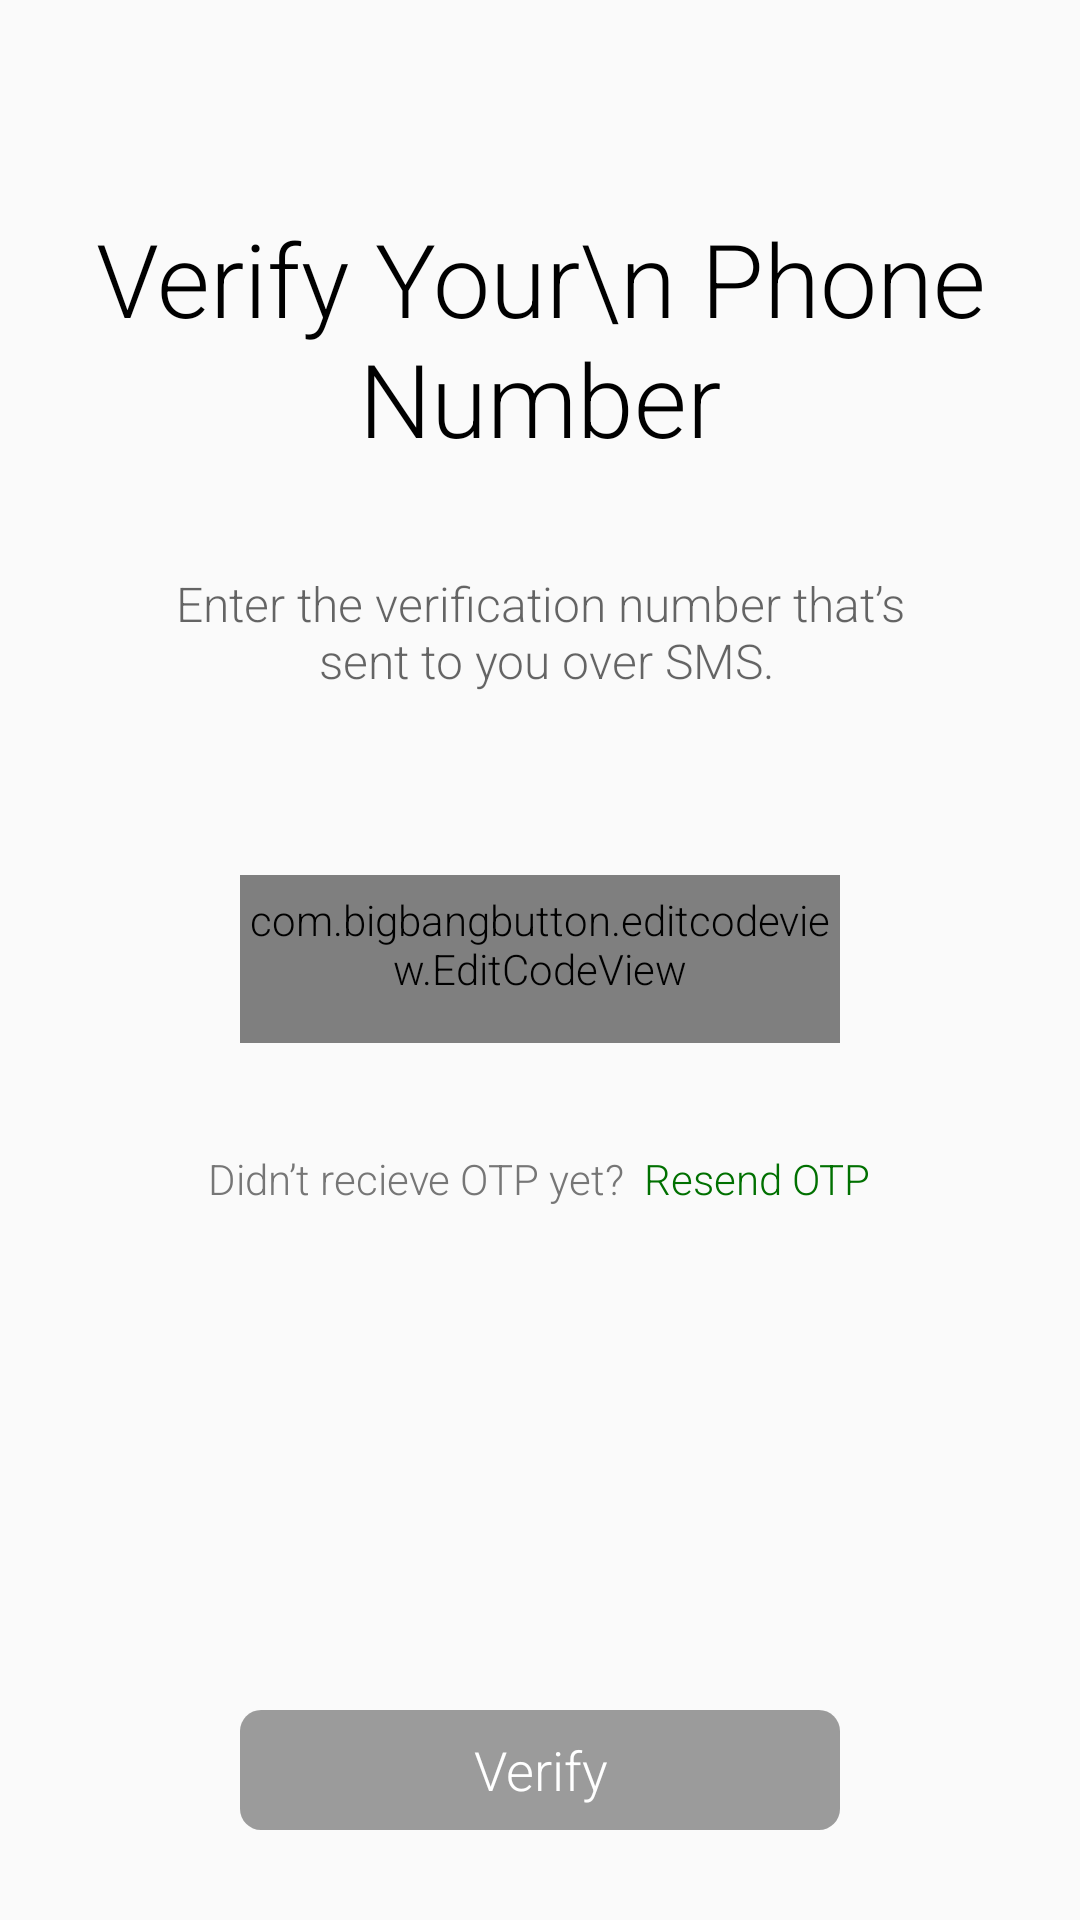

The Android layout XML behind this screen, and the referenced resources:
<!-- AndroidManifest.xml: application theme AppTheme -->
<!-- res/layout/activity_otpverification.xml -->
<?xml version="1.0" encoding="utf-8"?>
<RelativeLayout xmlns:android="http://schemas.android.com/apk/res/android"
    xmlns:app="http://schemas.android.com/apk/res-auto"
    xmlns:tools="http://schemas.android.com/tools"
    android:layout_width="match_parent"
    android:layout_height="match_parent"
    android:orientation="vertical"
    tools:context="com.entrophy.WelcomePage">
    <LinearLayout
        android:layout_width="match_parent"
        android:orientation="vertical"
        android:layout_height="wrap_content">
        <TextView
            android:layout_width="match_parent"
            android:layout_height="wrap_content"
            android:layout_marginTop="70dp"
            android:textSize="34sp"
            android:textAlignment="center"
            android:textColor="@color/black"
            android:gravity="center_horizontal"
            android:text="Verify Your\n Phone Number" />
        <TextView
            android:layout_width="match_parent"
            android:layout_height="wrap_content"
            android:layout_marginTop="35dp"
            android:textSize="16dp"
            android:layout_marginLeft="25dp"
            android:layout_marginRight="25dp"
            android:textAlignment="center"
            android:textColor="@color/dark_gray"
            android:gravity="center_horizontal"
            android:text="@string/otp_verification"></TextView>
    </LinearLayout>
    <RelativeLayout
        android:layout_width="match_parent"
        android:layout_height="wrap_content"
        android:layout_centerHorizontal="true"
        android:layout_centerVertical="true">
        <com.bigbangbutton.editcodeview.EditCodeView
            android:layout_width="200dp"
            android:layout_toRightOf="@+id/country_code"
            android:layout_height="56dp"
            android:layout_gravity="center"
            app:textSize="32sp"
            android:id="@+id/otp_number"
            android:layout_centerHorizontal="true"
            android:layout_centerVertical="true"
            android:layout_marginBottom="40dp"
            app:codeLength="6"
            app:textColor="@color/light_gray"
            android:paddingBottom="10dp"
            app:font_style="normal"
            app:underlineFilledColor="@color/light_gray"/>
        <LinearLayout
            android:layout_width="wrap_content"
            android:orientation="horizontal"
            android:layout_centerHorizontal="true"
            android:layout_marginTop="50dp"
            android:layout_below="@+id/otp_number"
            android:layout_height="wrap_content">
            <TextView
                android:layout_width="wrap_content"
                android:layout_height="wrap_content"
                android:textColor="@color/light_gray"
                android:text="Didn’t recieve OTP yet? "/>
            <TextView
                android:layout_width="wrap_content"
                android:layout_height="wrap_content"
                android:textColor="@color/colorPrimary"
                android:text=" Resend OTP"/>
        </LinearLayout>

    </RelativeLayout>
    <Button
        android:layout_width="200dp"
        android:layout_height="40dp"
        android:layout_alignParentBottom="true"
        android:layout_centerHorizontal="true"
        android:layout_marginBottom="30dp"
        android:background="@drawable/rounded_button_gray"
        android:textColor="@color/white"
        android:layout_marginTop="15dp"
        android:id="@+id/verify"
        android:text="Verify"/>
</RelativeLayout>
<!-- resources referenced by this layout -->
<resources>
  <color name="black">#000000</color>
  <color name="colorPrimary">#007000</color>
  <color name="dark_gray">#99000000</color>
  <color name="light_gray">#767676</color>
  <color name="white">#ffffff</color>
  <!-- drawable rounded_button_gray (drawable) -->
  <?xml version="1.0" encoding="utf-8"?>
  
  <selector xmlns:android="http://schemas.android.com/apk/res/android">
      <item android:state_pressed="false">
          <shape android:shape="rectangle">
              <corners android:radius="7dp" />
              <solid android:color="#61000000" />
              <padding
                  android:bottom="4dp"
                  android:left="4dp"
                  android:right="4dp"
                  android:top="4dp" />
          </shape>
      </item>
  </selector>
  <string name="otp_verification">Enter the verification number that’s\n sent to you over SMS.</string>
  <style name="AppTheme" parent="Theme.AppCompat.Light.DarkActionBar">
          
          <item name="colorPrimary">@color/colorPrimary</item>
          <item name="colorPrimaryDark">@color/colorPrimaryDark</item>
          <item name="colorAccent">@color/colorAccent</item>
          <item name="windowActionBar">false</item>
          <item name="windowNoTitle">true</item>
          <item name="android:textViewStyle">@style/RobotoTextViewStyle</item>
          <item name="android:buttonStyle">@style/RobotoButtonStyle</item>
  
      </style>
  <color name="colorPrimaryDark">#ffffff</color>
  <color name="colorAccent">#ffffff</color>
  <style name="RobotoTextViewStyle" parent="android:Widget.TextView">
          <item name="android:fontFamily">sans-serif-light</item>
      </style>
  <style name="RobotoButtonStyle" parent="android:Widget.Holo.Button">
          <item name="android:fontFamily">sans-serif-light</item>
      </style>
</resources>
